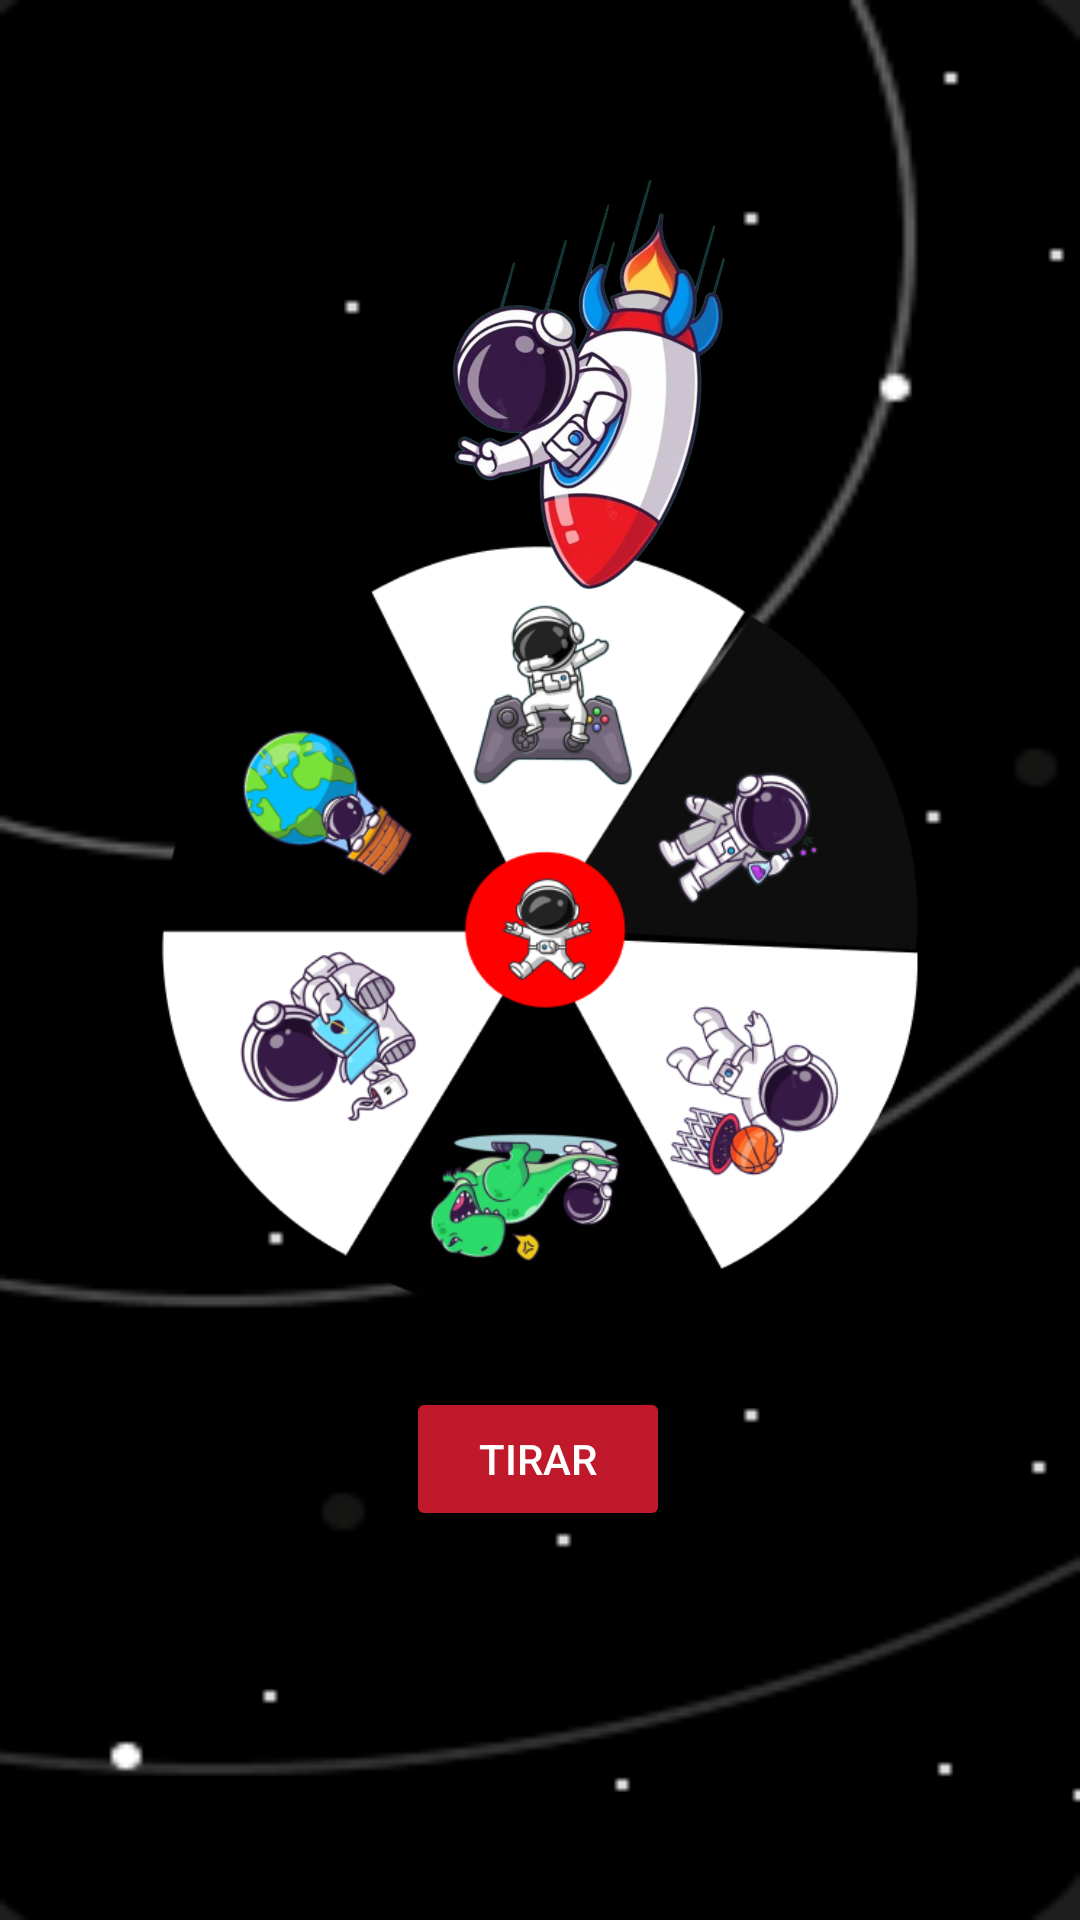

Reconstruct the res/layout file that produces this screen, plus the resources it refers to.
<!-- AndroidManifest.xml: application theme Theme.Espacia2 -->
<!-- res/layout/activity_ruleta.xml -->
<?xml version="1.0" encoding="utf-8"?>
<androidx.constraintlayout.widget.ConstraintLayout xmlns:android="http://schemas.android.com/apk/res/android"
    xmlns:app="http://schemas.android.com/apk/res-auto"
    xmlns:tools="http://schemas.android.com/tools"
    android:layout_width="match_parent"
    android:layout_height="match_parent"
    android:background="@drawable/fondo"
    tools:context=".ruleta">


    <Button
        android:id="@+id/button"
        android:layout_width="wrap_content"
        android:layout_height="wrap_content"
        android:backgroundTint="#BF192B"
        android:text="Tirar"
        app:layout_constraintBottom_toBottomOf="parent"
        app:layout_constraintEnd_toEndOf="parent"
        app:layout_constraintHorizontal_bias="0.498"
        app:layout_constraintStart_toStartOf="parent"
        app:layout_constraintTop_toTopOf="parent"
        app:layout_constraintVertical_bias="0.781" />

    <ImageView
        android:id="@+id/imageView"
        android:layout_width="289dp"
        android:layout_height="336dp"
        app:layout_constraintBottom_toBottomOf="parent"
        app:layout_constraintEnd_toEndOf="parent"
        app:layout_constraintStart_toStartOf="parent"
        app:layout_constraintTop_toTopOf="parent"
        app:layout_constraintVertical_bias="0.473"
        app:srcCompat="@drawable/rultea" />

    <ImageView
        android:id="@+id/imageView2"
        android:layout_width="163dp"
        android:layout_height="148dp"
        android:rotation="-62"
        app:layout_constraintBottom_toBottomOf="parent"
        app:layout_constraintEnd_toEndOf="parent"
        app:layout_constraintHorizontal_bias="0.592"
        app:layout_constraintStart_toStartOf="parent"
        app:layout_constraintTop_toTopOf="parent"
        app:layout_constraintVertical_bias="0.104"
        app:srcCompat="@drawable/flecha" />

    <ImageView
        android:id="@+id/estrella1"
        android:layout_width="83dp"
        android:layout_height="105dp"
        app:layout_constraintBottom_toBottomOf="parent"
        app:layout_constraintEnd_toEndOf="parent"
        app:layout_constraintHorizontal_bias="0.128"
        app:layout_constraintStart_toStartOf="parent"
        app:layout_constraintTop_toTopOf="parent"
        app:layout_constraintVertical_bias="0.956" />

    <ImageView
        android:id="@+id/estrella2"
        android:layout_width="83dp"
        android:layout_height="105dp"
        app:layout_constraintBottom_toBottomOf="parent"
        app:layout_constraintEnd_toEndOf="parent"
        app:layout_constraintHorizontal_bias="0.506"
        app:layout_constraintStart_toStartOf="parent"
        app:layout_constraintTop_toTopOf="parent"
        app:layout_constraintVertical_bias="0.956" />

    <ImageView
        android:id="@+id/estrella3"
        android:layout_width="83dp"
        android:layout_height="105dp"
        app:layout_constraintBottom_toBottomOf="parent"
        app:layout_constraintEnd_toEndOf="parent"
        app:layout_constraintHorizontal_bias="0.881"
        app:layout_constraintStart_toStartOf="parent"
        app:layout_constraintTop_toTopOf="parent"
        app:layout_constraintVertical_bias="0.956" />

</androidx.constraintlayout.widget.ConstraintLayout>
<!-- resources referenced by this layout -->
<resources>
  <!-- drawable flecha: png bitmap (drawable, 154171 bytes) -->
  <!-- drawable fondo: png bitmap (drawable, 4610 bytes) -->
  <!-- drawable rultea: png bitmap (drawable, 146925 bytes) -->
  <style name="Theme.Espacia2" parent="Theme.MaterialComponents.NoActionBar">
          
          <item name="colorPrimary">@color/purple_500</item>
          <item name="colorPrimaryVariant">@color/purple_700</item>
          <item name="colorOnPrimary">@color/white</item>
          
          <item name="colorSecondary">@color/teal_200</item>
          <item name="colorSecondaryVariant">@color/teal_700</item>
          <item name="colorOnSecondary">@color/black</item>
          
          <item name="android:statusBarColor">?attr/colorPrimaryVariant</item>
          
      </style>
  <!-- not gathered from this repository: default colours our renderer supplied (Android Studio template values) -->
  <color name="purple_500">#FF6200EE</color>
  <color name="purple_700">#FF3700B3</color>
  <color name="teal_200">#FF03DAC5</color>
  <color name="teal_700">#FF018786</color>
  <color name="black">#FF000000</color>
  <color name="white">#FFFFFFFF</color>
</resources>
